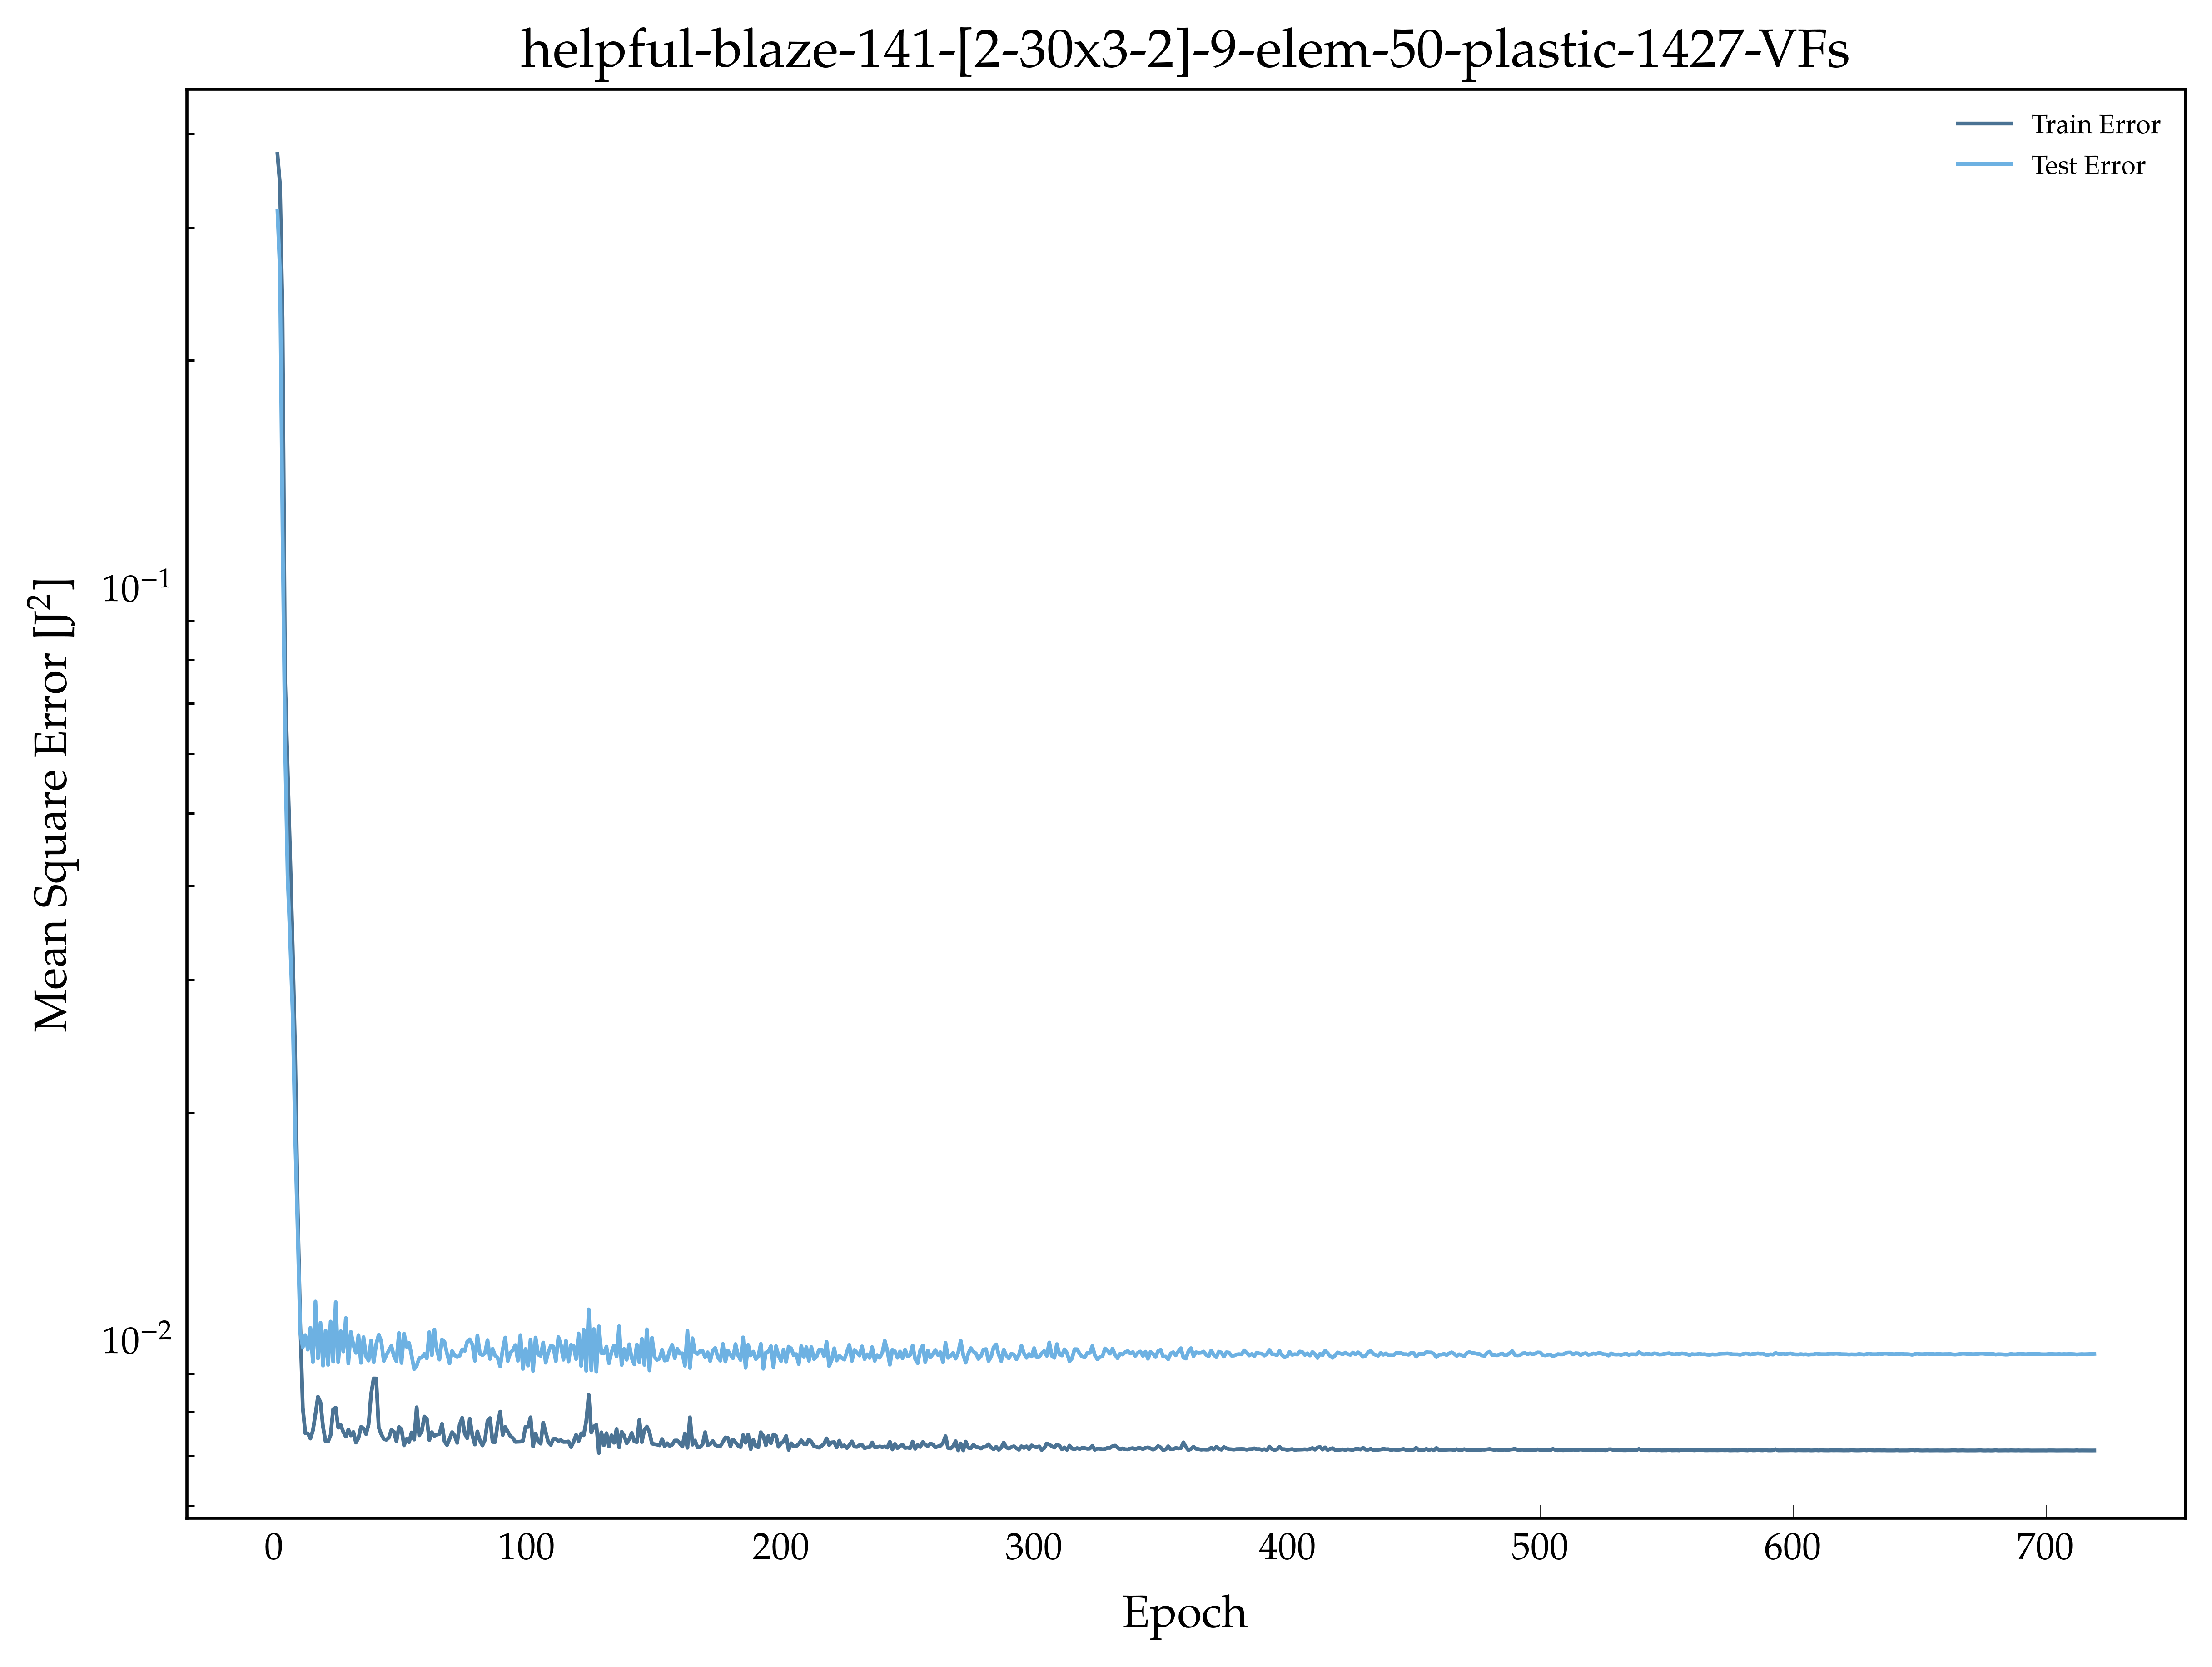

Data behind this chart, as committed beside it:
, epoch, loss, val_loss
0, 1.0, 0.3763, 0.316
1, 2.0, 0.3422, 0.2612
2, 3.0, 0.228, 0.1189
3, 4.0, 0.07559, 0.06125
4, 5.0, 0.0577, 0.04133
5, 6.0, 0.04396, 0.03384
6, 7.0, 0.03327, 0.02702
7, 8.0, 0.02382, 0.01845
8, 9.0, 0.01483, 0.0138
9, 10.0, 0.01049, 0.01019
10, 11.0, 0.008099, 0.009754
11, 12.0, 0.007494, 0.01012
12, 13.0, 0.007489, 0.009681
13, 14.0, 0.007373, 0.01035
14, 15.0, 0.007558, 0.009318
15, 16.0, 0.007949, 0.01122
16, 17.0, 0.008383, 0.00942
17, 18.0, 0.008237, 0.01051
18, 19.0, 0.007643, 0.009219
19, 20.0, 0.007306, 0.01027
20, 21.0, 0.007306, 0.00924
21, 22.0, 0.007451, 0.01055
22, 23.0, 0.008067, 0.009327
23, 24.0, 0.008106, 0.0112
24, 25.0, 0.007623, 0.009315
25, 26.0, 0.007687, 0.01024
26, 27.0, 0.007526, 0.009626
27, 28.0, 0.007417, 0.01066
28, 29.0, 0.00758, 0.009279
29, 30.0, 0.007443, 0.01022
30, 31.0, 0.007524, 0.00982
31, 32.0, 0.007283, 0.009585
32, 33.0, 0.007382, 0.01012
33, 34.0, 0.007644, 0.009298
34, 35.0, 0.007604, 0.01006
35, 36.0, 0.007473, 0.009487
36, 37.0, 0.0077, 0.009361
37, 38.0, 0.008455, 0.009957
38, 39.0, 0.008864, 0.009312
39, 40.0, 0.008862, 0.009842
40, 41.0, 0.007624, 0.01013
41, 42.0, 0.007474, 0.009939
42, 43.0, 0.007363, 0.009348
43, 44.0, 0.007345, 0.009517
44, 45.0, 0.007393, 0.009655
45, 46.0, 0.007568, 0.009796
46, 47.0, 0.00753, 0.009492
47, 48.0, 0.00731, 0.009342
48, 49.0, 0.007641, 0.01019
49, 50.0, 0.007587, 0.009293
50, 51.0, 0.007221, 0.01017
51, 52.0, 0.007367, 0.009766
52, 53.0, 0.00729, 0.009883
53, 54.0, 0.007512, 0.009506
54, 55.0, 0.00735, 0.009117
55, 56.0, 0.008114, 0.009211
56, 57.0, 0.007446, 0.009433
57, 58.0, 0.007535, 0.009447
58, 59.0, 0.007887, 0.009556
59, 60.0, 0.007839, 0.009424
... 659 more rows
